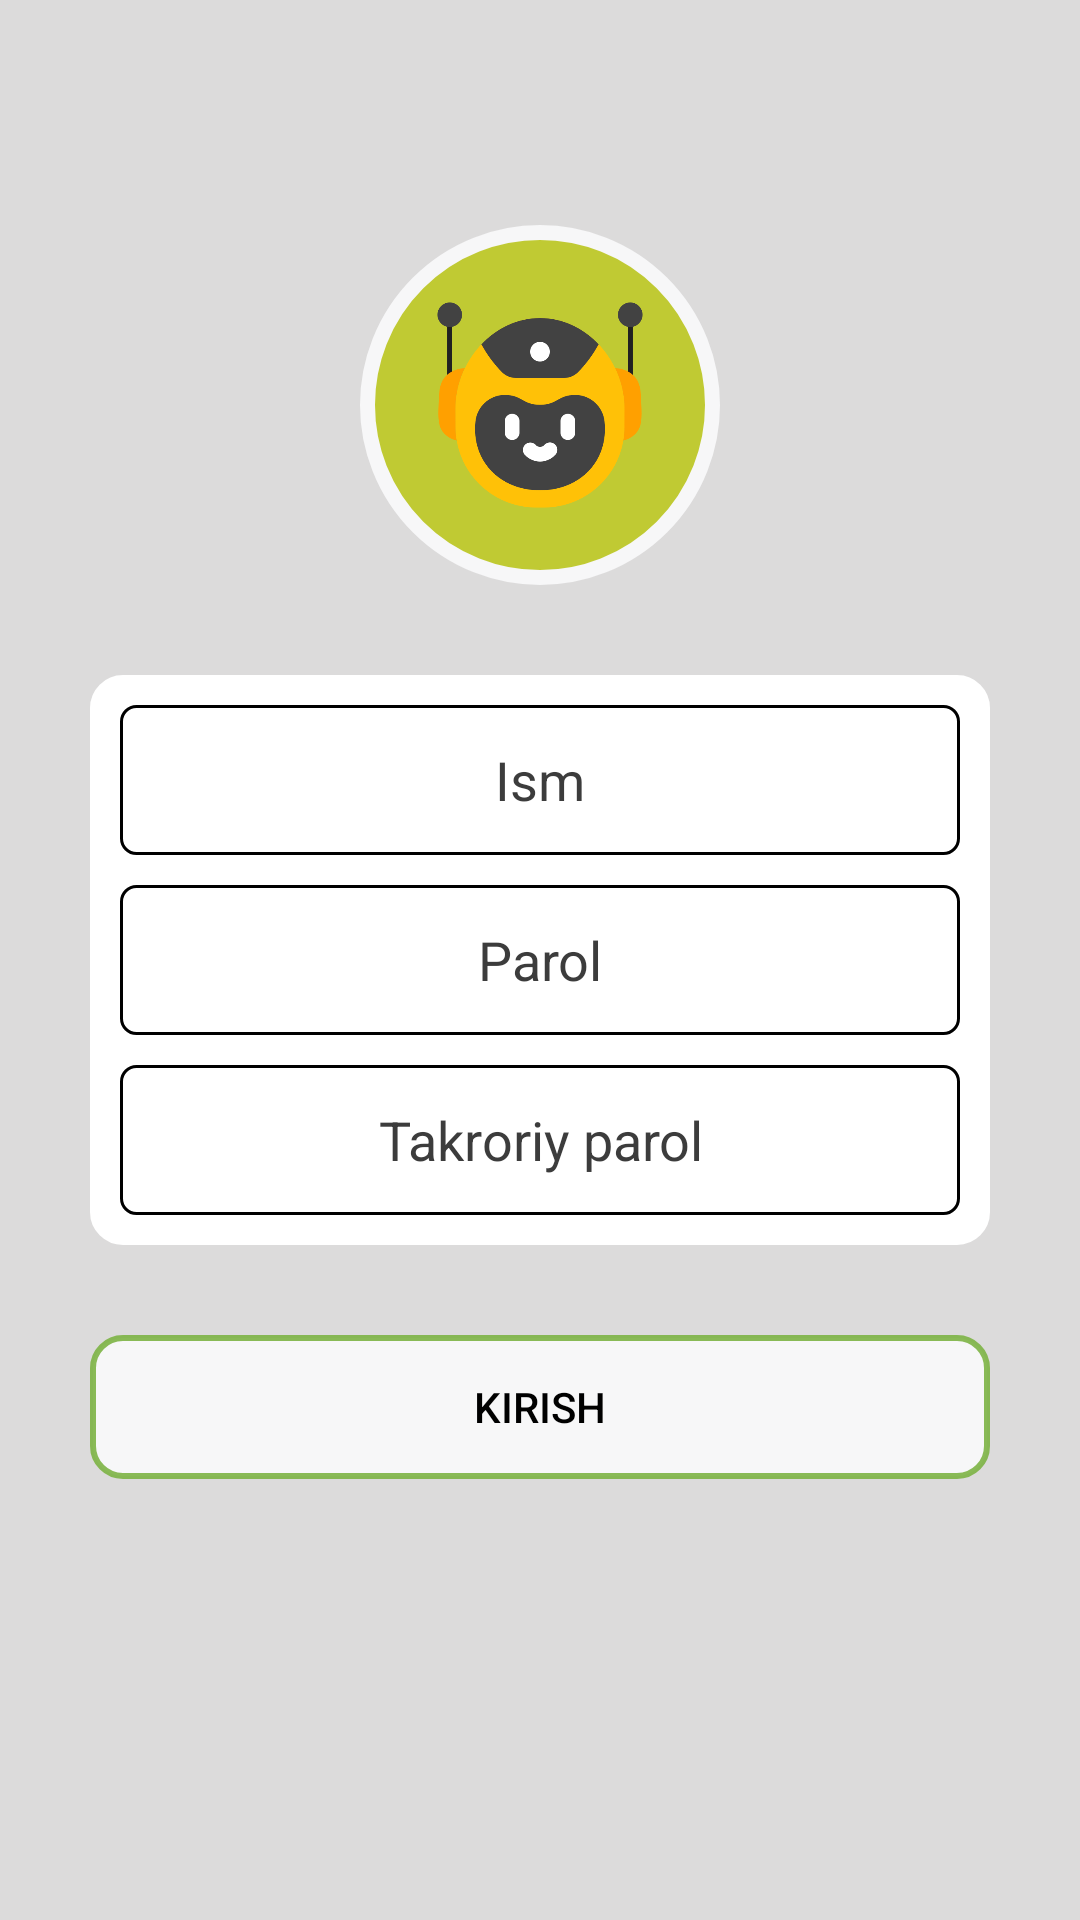

Reconstruct the res/layout file that produces this screen, plus the resources it refers to.
<!-- AndroidManifest.xml: application theme Theme.Builder -->
<!-- res/layout/activity_sing_up.xml -->
<?xml version="1.0" encoding="utf-8"?>
<androidx.constraintlayout.widget.ConstraintLayout xmlns:android="http://schemas.android.com/apk/res/android"
    xmlns:app="http://schemas.android.com/apk/res-auto"
    xmlns:tools="http://schemas.android.com/tools"
    android:layout_width="match_parent"
    android:layout_height="match_parent"
    android:background="#DCDBDB"
    tools:context=".SingUp_Activity">

    <ImageView
        android:layout_marginBottom="30dp"
        android:layout_width="120dp"
        android:layout_height="120dp"
        android:background="@drawable/shape_circle"
        android:src="@drawable/mine_icon"
        app:layout_constraintBottom_toTopOf="@+id/linearLayout"
        app:layout_constraintEnd_toEndOf="parent"
        app:layout_constraintStart_toStartOf="parent" />

    <LinearLayout
        android:id="@+id/linearLayout"
        android:layout_width="match_parent"
        android:layout_height="wrap_content"
        android:layout_marginStart="30dp"
        android:layout_marginEnd="30dp"
        android:background="@drawable/shape_radius_10"
        android:orientation="vertical"
        app:layout_constraintBottom_toBottomOf="parent"
        app:layout_constraintEnd_toEndOf="parent"
        app:layout_constraintStart_toStartOf="parent"
        app:layout_constraintTop_toTopOf="parent">

        <EditText
            android:id="@+id/ism_edt"
            android:layout_width="match_parent"
            android:layout_height="50dp"
            android:layout_marginStart="10dp"
            android:layout_marginTop="10dp"
            android:layout_marginEnd="10dp"
            android:background="@drawable/shape_radius_border_1"
            android:gravity="center"
            android:hint="Ism"
            android:inputType="text"
            android:textColorHint="#3C3C3C" />

        <EditText
            android:id="@+id/parol_ed"
            android:layout_width="match_parent"
            android:layout_height="50dp"
            android:layout_marginStart="10dp"
            android:layout_marginTop="10dp"
            android:layout_marginEnd="10dp"
            android:background="@drawable/shape_radius_border_1"
            android:gravity="center"
            android:hint="Parol"
            android:inputType="numberPassword"
            android:textColorHint="#3C3C3C" />

        <EditText
            android:id="@+id/takroriy_parol"
            android:layout_width="match_parent"
            android:layout_height="50dp"
            android:layout_marginStart="10dp"
            android:layout_marginTop="10dp"
            android:layout_marginEnd="10dp"
            android:layout_marginBottom="10dp"
            android:background="@drawable/shape_radius_border_1"
            android:gravity="center"
            android:hint="Takroriy parol"
            android:inputType="numberPassword"
            android:textColorHint="#3C3C3C" />

    </LinearLayout>

    <androidx.appcompat.widget.AppCompatButton
        android:id="@+id/kirishBtn"
        android:layout_marginTop="30dp"
        android:layout_marginStart="30dp"
        android:layout_marginEnd="30dp"
        android:layout_width="match_parent"
        android:layout_height="wrap_content"
        android:background="@drawable/shape_button"
        android:text="KIRISH"
        android:textColor="@color/black"
        app:layout_constraintEnd_toEndOf="parent"
        app:layout_constraintStart_toStartOf="parent"
        app:layout_constraintTop_toBottomOf="@+id/linearLayout" />
</androidx.constraintlayout.widget.ConstraintLayout>
<!-- resources referenced by this layout -->
<resources>
  <!-- drawable mine_icon: png bitmap (drawable, 38280 bytes) -->
  <!-- drawable shape_button (drawable) -->
  <?xml version="1.0" encoding="utf-8"?>
  <shape xmlns:android="http://schemas.android.com/apk/res/android">
      <stroke android:color="#E27CB342" android:width="2dp"/>
      <solid android:color="#F7F7F8"/>
      <corners android:radius="10dp"/>
  </shape>
  <!-- drawable shape_circle (drawable) -->
  <?xml version="1.0" encoding="utf-8"?>
  <shape xmlns:android="http://schemas.android.com/apk/res/android">
      <corners android:radius="1000dp" />
      <solid android:color="#C0CA33" />
      <padding
          android:bottom="25dp"
          android:left="25dp"
          android:right="25dp"
          android:top="25dp" />
      <stroke
          android:width="5dp"
          android:color="#F7F7F8" />
  </shape>
  <!-- drawable shape_radius_10 (drawable) -->
  <?xml version="1.0" encoding="utf-8"?>
  <shape xmlns:android="http://schemas.android.com/apk/res/android">
      <corners android:radius="10dp" />
      <solid android:color="@color/white" />
      <stroke android:color="@color/white" android:width="2dp"/>
  </shape>
  <!-- drawable shape_radius_border_1 (drawable) -->
  <?xml version="1.0" encoding="utf-8"?>
  <shape xmlns:android="http://schemas.android.com/apk/res/android">
      <solid android:color="@color/white" />
      <corners android:radius="5dp" />
      <stroke
          android:width="1dp"
          android:color="@color/black" />
  </shape>
  <style name="Theme.Builder" parent="Base.Theme.Builder" />
  <style name="Base.Theme.Builder" parent="Theme.Material3.DayNight.NoActionBar">
          
          
      </style>
  <!-- not gathered from this repository: default colours our renderer supplied (Android Studio template values) -->
  <color name="black">#FF000000</color>
  <color name="white">#FFFFFFFF</color>
</resources>
